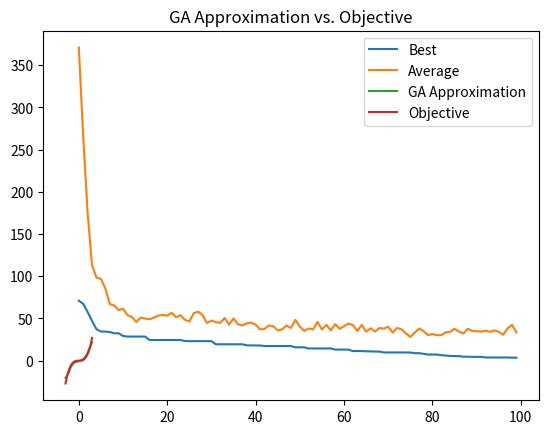

The script that saved this image:
# Solves a collection of deceptive functions by using a simple genetic algorithm with binary representation. 

# DISCLAIMER
# =======================
# The software is provided "As is", without warranty of any kind, express or implied, including but not limited to the warranties of merchantability, fitness for a particular purpose and noninfringement. In no event shall the authors or copyright holders be liable for any claim, damages or other liability, whether in an action of contract, tort or otherwise, arising from, out of or in connection with the software or the use or other dealings in the software.

import random
import numpy
import math
import matplotlib.pyplot

def logsig (x):
  a = numpy.zeros((len(x), 1))
  for i in range(len(x)):     
    a[i] = [1 / (1 + math.exp(-x[i]))]
  return a

logsig([-10, 0, 10])

# Implements the random initialization of individuals using the real-valued representation.
def createIndividual(n):
  return numpy.random.random([3 * n + 1])

# Implements the one point crossover on individuals using the real-valued representation.
def combine(parentA, parentB, cRate):
  if (random.random() <= cRate):
    cPoint = numpy.random.randint(1, len(parentA))   
    offspringA = numpy.append(parentA[0:cPoint], parentB[cPoint:])
    offspringB = numpy.append(parentB[0:cPoint], parentA[cPoint:])
  else:
    offspringA = numpy.copy(parentA)
    offspringB = numpy.copy(parentB)
  return offspringA, offspringB

# Implements mutation using the real-valued representation.
def mutate(individual, mRate):
  for i in range(len(individual)):
    if (random.random() <= mRate):
      if (numpy.random.random() < 0.5):
        individual[i] += numpy.random.random()
      else:
        individual[i] -= numpy.random.random()
  return individual

# Implements the fitness function
def evaluate(individual, n):
  evaluation = 0.0  
  w1 = individual[0:n]
  w1 = w1.reshape(n, 1)
  b1 = individual[n:2 * n]
  b1 = b1.reshape(n, 1)
  w2 = individual[2* n:3*n]
  b2 = individual[3 * n]
  p = numpy.arange(-3, 3.01, 0.1)
  t = p ** 3
  for i in range(len(t)):
    a1 = logsig(numpy.add(numpy.matmul(w1, p[i].reshape(1, 1)), b1))  
    a2 = numpy.add(numpy.matmul(w2, a1), b2) * 10
    evaluation += (math.pow(a2[0] - t[i], 2))
  return evaluation / len(t);

# Implements the tournament selection.
def select(population, evaluation, tournamentSize):
  winner = numpy.random.randint(0, len(population))
  for i in range(tournamentSize - 1):
    rival = numpy.random.randint(0, len(population))
    if (evaluation[rival] < evaluation[winner]):
      winner = rival
  return population[winner]

# Plots a solution.
def plot(individual, n):  
  w1 = individual[0:n]
  w1 = w1.reshape(n, 1)
  b1 = individual[n:2 * n]
  b1 = b1.reshape(n, 1)
  w2 = individual[2* n:3*n]
  b2 = individual[3 * n]
  p = numpy.arange(-3, 3.01, 0.1)
  y = numpy.zeros(len(p))
  for i in range(len(y)):
    a1 = logsig(numpy.add(numpy.matmul(w1, p[i].reshape(1, 1)), b1))  
    a2 = numpy.add(numpy.matmul(w2, a1), b2) * 10   
    y[i] = a2
  matplotlib.pyplot.plot(p, y, label = "GA Approximation")
  matplotlib.pyplot.plot(p, p**3, label = "Objective")  
  matplotlib.pyplot.legend()
  matplotlib.pyplot.title("GA Approximation vs. Objective")
  matplotlib.pyplot.show()

# Implements a genetic algorithm.
def geneticAlgorithm(n, populationSize, generations, cRate, mRate):
  # Creates the initial population (it also evaluates it)
  population = [None] * populationSize
  evaluation = [None] * populationSize  
  for i in range(populationSize):
    individual = createIndividual(n)
    population[i] = individual
    evaluation[i] = evaluate(individual, n)
  # Keeps a record of the best individual found so far
  index = 0;
  for i in range(1, populationSize):
    if (evaluation[i] < evaluation[index]):
      index = i;
  bestIndividual = population[index]
  bestEvaluation = evaluation[index]
  best = [0] * generations
  avg = [0] * generations
  # Runs the evolutionary process    
  for i in range(generations):
    k = 0
    newPopulation = [None] * populationSize    
    for j in range(populationSize // 2):
      parentA = select(population, evaluation, 3)
      parentB = select(population, evaluation, 3)
      newPopulation[k], newPopulation[k + 1] = combine(parentA, parentB, cRate)       
      k = k + 2    
    population = newPopulation
    for j in range(populationSize):
      population[j] = mutate(population[j], mRate)
      evaluation[j] = evaluate(population[j], n)
      # Keeps a record of the best individual found so far      
      if (evaluation[j] < bestEvaluation):        
        bestEvaluation = evaluation[j]
        bestIndividual = population[j]
    best[i] = bestEvaluation
    avg[i] = numpy.average(evaluation)  
  matplotlib.pyplot.plot(range(generations), best, label = "Best")
  matplotlib.pyplot.plot(range(generations), avg, label = "Average")
  matplotlib.pyplot.legend()
  matplotlib.pyplot.title("GA Run")
  matplotlib.pyplot.show()
  return bestIndividual, bestEvaluation

# Runs the genetic algorithm
n = 5
#solution, evaluation = geneticAlgorithm(n, 100, 200, 0.9, 0.05)
solution, evaluation = geneticAlgorithm(n, 100, 100, 0.9, 0.10)
print(solution)
print(evaluation)
plot(solution, n)
